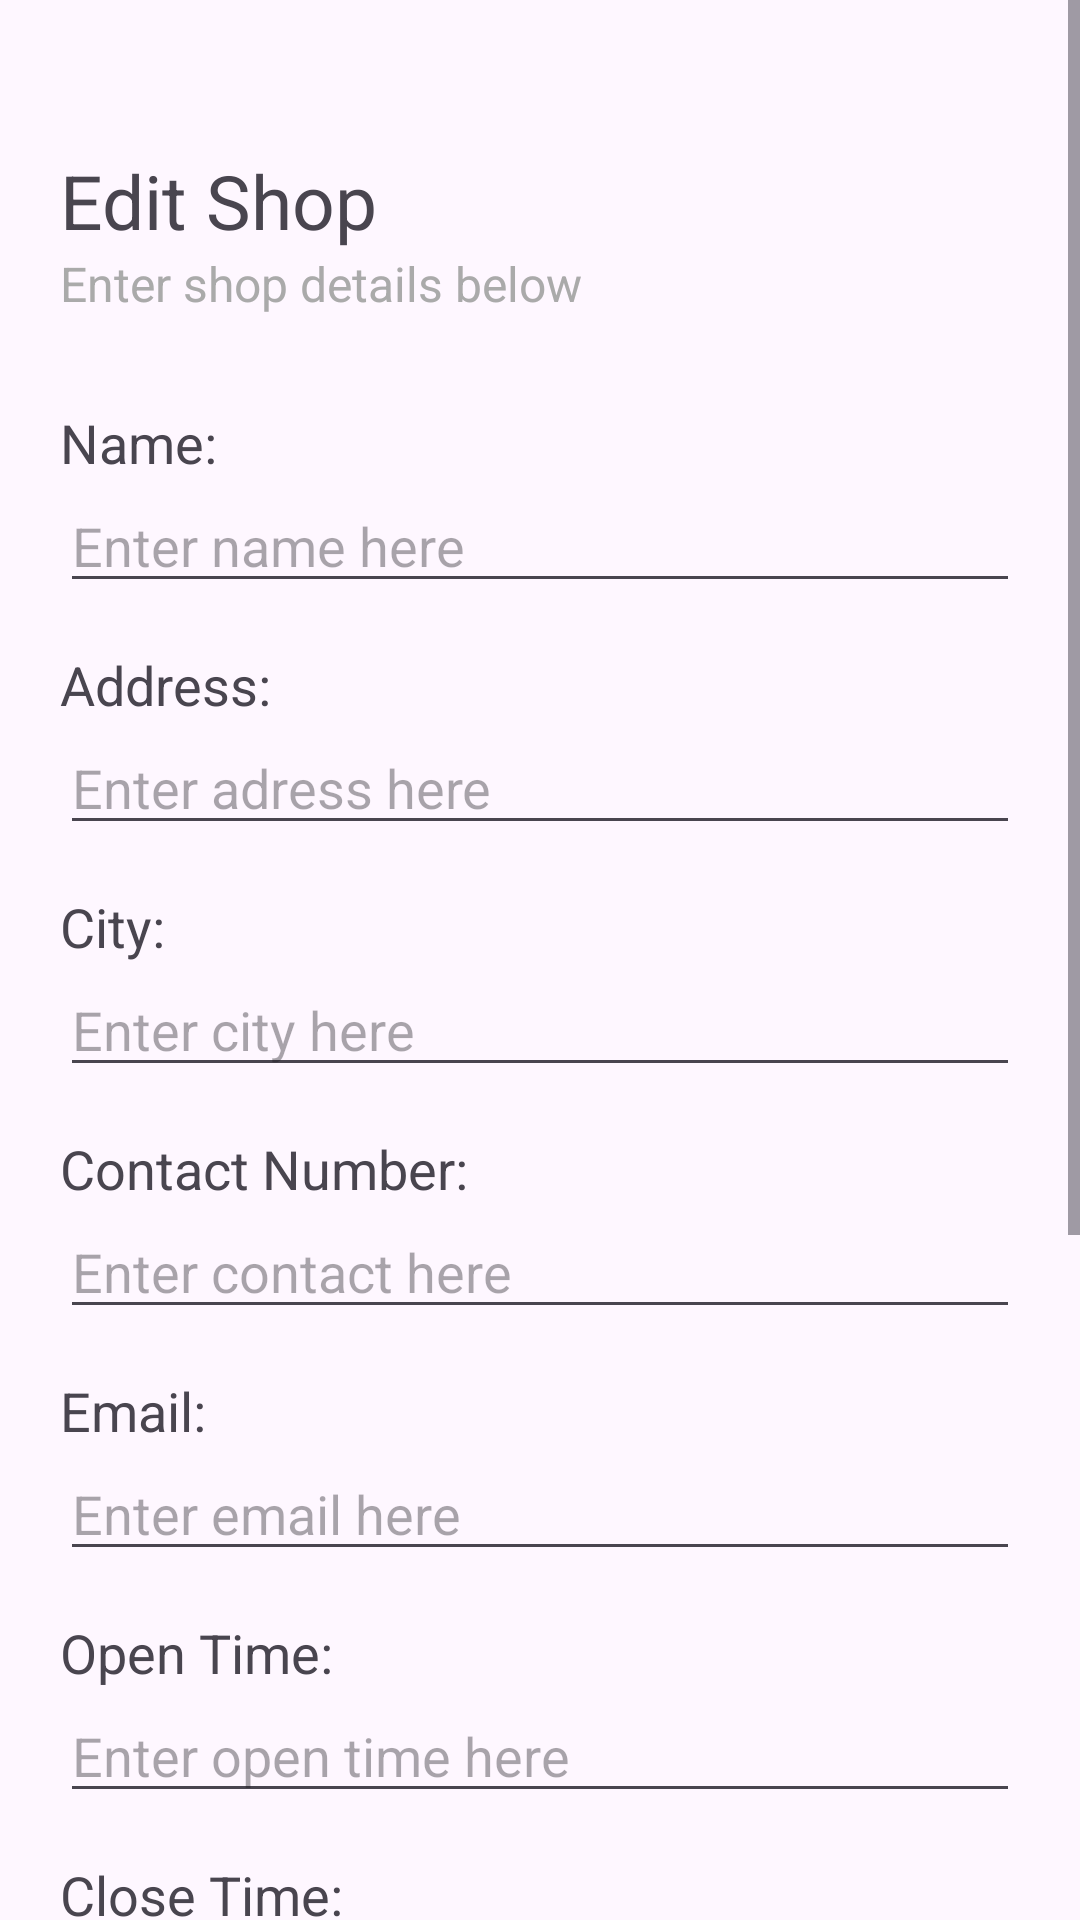

The Android layout XML behind this screen, and the referenced resources:
<!-- AndroidManifest.xml: application theme Theme.Food_Deliver_MobileApp -->
<!-- res/layout/activity_edit_shop.xml -->
<?xml version="1.0" encoding="utf-8"?>
<ScrollView xmlns:android="http://schemas.android.com/apk/res/android"
    xmlns:app="http://schemas.android.com/apk/res-auto"
    xmlns:tools="http://schemas.android.com/tools"
    android:layout_width="match_parent"
    android:layout_height="match_parent">

    <RelativeLayout
        android:id="@+id/main"
        android:layout_width="match_parent"
        android:layout_height="match_parent"
        tools:context=".EditShopActivity">

        <TextView
            android:id="@+id/title"
            android:layout_width="wrap_content"
            android:layout_height="wrap_content"
            android:text="Edit Shop"
            android:textSize="25dp"
            android:layout_marginTop="50dp"
            android:layout_marginLeft="20dp"
            />

        <TextView
            android:id="@+id/second_title"
            android:layout_width="wrap_content"
            android:layout_height="wrap_content"
            android:text="Enter shop details below"
            android:textSize="16dp"
            android:textColor="@android:color/darker_gray"
            android:layout_marginLeft="20dp"
            android:layout_below="@id/title"/>

        <TextView
            android:id="@+id/name"
            android:layout_below="@id/second_title"
            android:layout_marginTop="30dp"
            android:layout_marginLeft="20dp"
            android:layout_width="wrap_content"
            android:layout_height="wrap_content"
            android:textSize="18dp"
            android:text="Name:"/>

        <EditText
            android:id="@+id/edit_shop_name_input"
            android:layout_width="match_parent"
            android:layout_height="wrap_content"
            android:layout_marginLeft="20dp"
            android:layout_marginRight="20dp"
            android:layout_below="@id/name"
            android:hint="Enter name here"
            />

        <TextView
            android:id="@+id/address"
            android:layout_below="@id/edit_shop_name_input"
            android:layout_marginTop="15dp"
            android:layout_marginLeft="20dp"
            android:layout_width="wrap_content"
            android:layout_height="wrap_content"
            android:textSize="18dp"
            android:text="Address:"/>

        <EditText
            android:id="@+id/edit_shop_address_input"
            android:layout_width="match_parent"
            android:layout_height="wrap_content"
            android:layout_marginLeft="20dp"
            android:layout_marginRight="20dp"
            android:layout_below="@id/address"
            android:hint="Enter adress here"
            />

        <TextView
            android:id="@+id/city"
            android:layout_below="@id/edit_shop_address_input"
            android:layout_marginTop="15dp"
            android:layout_marginLeft="20dp"
            android:layout_width="wrap_content"
            android:layout_height="wrap_content"
            android:textSize="18dp"
            android:text="City:"/>

        <EditText
            android:id="@+id/edit_shop_city_input"
            android:layout_width="match_parent"
            android:layout_height="wrap_content"
            android:layout_marginLeft="20dp"
            android:layout_marginRight="20dp"
            android:layout_below="@id/city"
            android:hint="Enter city here"
            />

        <TextView
            android:id="@+id/contact"
            android:layout_below="@id/edit_shop_city_input"
            android:layout_marginTop="15dp"
            android:layout_marginLeft="20dp"
            android:layout_width="wrap_content"
            android:layout_height="wrap_content"
            android:textSize="18dp"
            android:text="Contact Number:"/>

        <EditText
            android:id="@+id/edit_shop_contact_input"
            android:layout_width="match_parent"
            android:layout_height="wrap_content"
            android:layout_marginLeft="20dp"
            android:layout_marginRight="20dp"
            android:layout_below="@id/contact"
            android:hint="Enter contact here"
            />

        <TextView
            android:id="@+id/email"
            android:layout_below="@id/edit_shop_contact_input"
            android:layout_marginTop="15dp"
            android:layout_marginLeft="20dp"
            android:layout_width="wrap_content"
            android:layout_height="wrap_content"
            android:textSize="18dp"
            android:text="Email:"/>

        <EditText
            android:id="@+id/edit_shop_email_input"
            android:layout_width="match_parent"
            android:layout_height="wrap_content"
            android:layout_marginLeft="20dp"
            android:layout_marginRight="20dp"
            android:layout_below="@id/email"
            android:hint="Enter email here"
            />

        <TextView
            android:id="@+id/open"
            android:layout_below="@id/edit_shop_email_input"
            android:layout_marginTop="15dp"
            android:layout_marginLeft="20dp"
            android:layout_width="wrap_content"
            android:layout_height="wrap_content"
            android:textSize="18dp"
            android:text="Open Time:"/>

        <EditText
            android:id="@+id/edit_shop_open_input"
            android:layout_width="match_parent"
            android:layout_height="wrap_content"
            android:layout_marginLeft="20dp"
            android:layout_marginRight="20dp"
            android:layout_below="@id/open"
            android:hint="Enter open time here"
            />

        <TextView
            android:id="@+id/close"
            android:layout_below="@id/edit_shop_open_input"
            android:layout_marginTop="15dp"
            android:layout_marginLeft="20dp"
            android:layout_width="wrap_content"
            android:layout_height="wrap_content"
            android:textSize="18dp"
            android:text="Close Time:"/>

        <EditText
            android:id="@+id/edit_shop_close_input"
            android:layout_width="match_parent"
            android:layout_height="wrap_content"
            android:layout_marginLeft="20dp"
            android:layout_marginRight="20dp"
            android:layout_below="@id/close"
            android:hint="Enter close time here"
            />

        <TextView
            android:id="@+id/cover_image"
            android:layout_below="@id/edit_shop_close_input"
            android:layout_marginTop="15dp"
            android:layout_marginLeft="20dp"
            android:layout_width="wrap_content"
            android:layout_height="wrap_content"
            android:textSize="18dp"
            android:text=" Upload cover image:"/>

        <ImageView
            android:id="@+id/edit_shop_cover_image_input"
            android:layout_width="match_parent"
            android:layout_height="100dp"
            android:layout_marginTop="15dp"
            android:layout_below="@id/cover_image"
            android:src="@drawable/ic_launcher_foreground"
            />

        <Button
            android:id="@+id/edit_shop_upload_image_btn"
            android:layout_width="wrap_content"
            android:layout_height="wrap_content"
            android:layout_below="@id/edit_shop_cover_image_input"
            android:layout_centerHorizontal="true"
            android:layout_marginTop="10dp"
            android:backgroundTint="#FEF7FF"
            android:text="click here to upload"
            android:textColor="#3F51B5" />


        <Button
            android:id="@+id/edit_shop_btn"
            android:layout_below="@+id/edit_shop_upload_image_btn"
            android:layout_marginTop="30dp"
            android:layout_centerHorizontal="true"
            android:backgroundTint="#4CAF50"
            android:textSize="16dp"
            android:text="Update"
            android:layout_marginBottom="20dp"
            android:layout_width="wrap_content"
            android:layout_height="wrap_content"/>


    </RelativeLayout>
</ScrollView>
<!-- resources referenced by this layout -->
<resources>
  <style name="Theme.Food_Deliver_MobileApp" parent="Base.Theme.Food_Deliver_MobileApp" />
  <style name="Base.Theme.Food_Deliver_MobileApp" parent="Theme.Material3.DayNight.NoActionBar">
          
          
      </style>
</resources>
